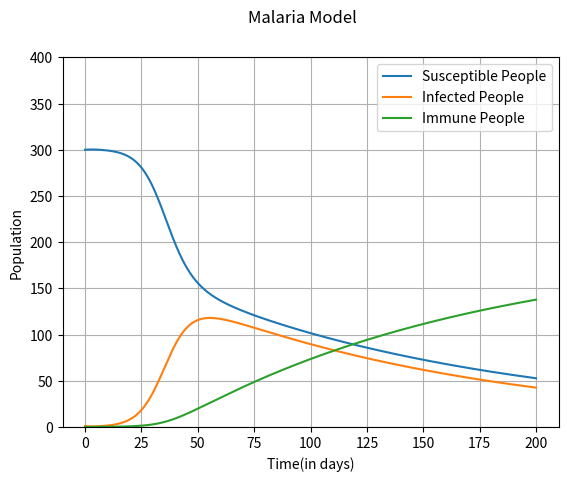

Write the Python code that produced this figure.
import numpy as np;
import matplotlib.pyplot as plt;

t0=0;
tf=200;
dt=0.01
t=np.arange(t0,tf,dt);
n=len(t)

Sh=np.zeros([n])
Ih=np.zeros([n])
Ah=np.zeros([n])

Sv=np.zeros([n])
Iv=np.zeros([n])

Nh=300
Mh=300
Sh[0]=Nh
Ih[0]=1
Ah[0]=0

Sv[0]=Mh
Iv[0]=0

birth=0.01
death=0.01
alpha=0.005
gamma=0.3
delta=0.01
a=0.3
b1=0.3

k=0.01

for i in range(1,n):

	Sh[i]=Sh[i-1] + dt*(-(a*Iv[i-1]*Sh[i-1])/Nh + gamma*Ih[i-1] -k)
	Ih[i]=Ih[i-1] + dt*((a*Iv[i-1]*Sh[i-1])/Nh - (alpha+gamma+delta)*Ih[i-1])
	Ah[i]=Ah[i-1] + dt*(delta*Ih[i-1] + k)
	Sv[i]=Sv[i-1] + dt*(birth*Mh - (a*Sv[i-1]*Ih[i-1])/Nh - death*Sv[i-1] )
	Iv[i]=Iv[i-1] + dt*((a*Sv[i-1]*Ih[i-1])/Nh - death*Iv[i-1] )

plt.plot(t,Sh,'-',label = "Susceptible People")
plt.plot(t,Ih,'-',label = "Infected People")
plt.plot(t,Ah,'-',label = "Immune People")
#plt.plot(t,Sv,'-',label = "Susceptible Mosquitoes")
#plt.plot(t,Iv,'-',label = "Infected Mosquitoes")


plt.suptitle('Malaria Model')
axes = plt.gca()
axes.set_ylim([0,400])
plt.xlabel("Time(in days)")
plt.ylabel("Population")
plt.legend()
plt.grid(True)
plt.show()
